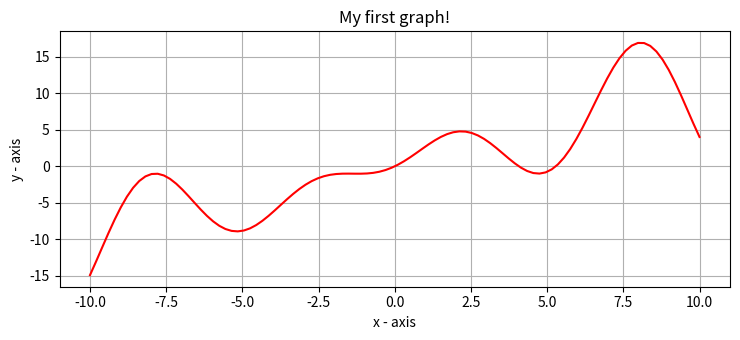

Source code (Python):
import numpy as np
from matplotlib import pyplot as plt

plt.rcParams["figure.figsize"] = [7.50, 3.50]
plt.rcParams["figure.autolayout"] = True

def f(x):
   return np.sin(x) + x + x * np.sin(x)

x = np.linspace(-10, 10, 100)

plt.plot(x, f(x), color='red')
plt.xlabel('x - axis')
# naming the y axis
plt.ylabel('y - axis')
plt.grid()
# giving a title to my graph
plt.title('My first graph!')
plt.show()